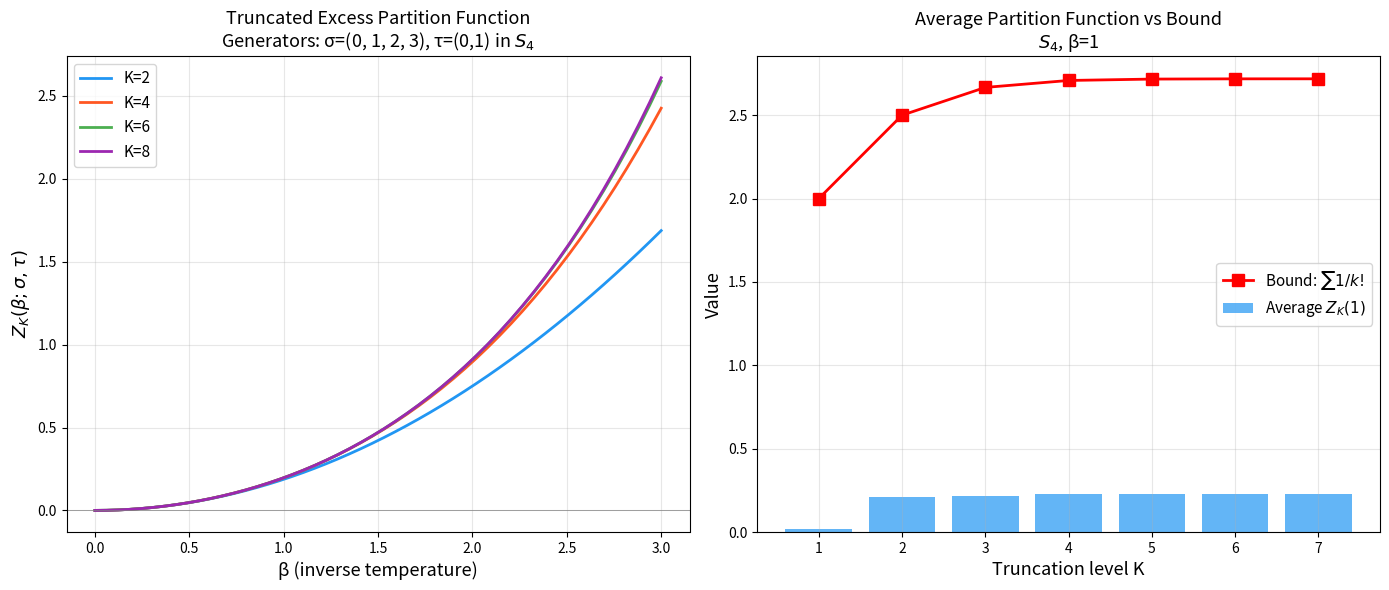

This figure's Python source:
#!/usr/bin/env python3
"""
Visualization: Truncated Excess Partition Function

Shows the truncated excess partition function Z_K(β) as a function of β
for different truncation levels K, demonstrating the cross-domain bridge
between moment bounds and statistical mechanics observables.
"""

import itertools
import math
from fractions import Fraction
from typing import Tuple, Dict, List
import matplotlib.pyplot as plt
import numpy as np


Perm = Tuple[int, ...]

def compose(p: Perm, q: Perm) -> Perm:
    return tuple(p[q[i]] for i in range(len(p)))

def inverse(p: Perm) -> Perm:
    n = len(p)
    inv = [0] * n
    for i in range(n): inv[p[i]] = i
    return tuple(inv)

def identity(n: int) -> Perm:
    return tuple(range(n))

def all_permutations(n: int) -> List[Perm]:
    return [tuple(p) for p in itertools.permutations(range(n))]

def closed_word_count_dp(sigma: Perm, tau: Perm, m: int) -> int:
    n = len(sigma)
    gens = [sigma, inverse(sigma), tau, inverse(tau)]
    e = identity(n)
    dist = {e: 1}
    for _ in range(m):
        new_dist: Dict[Perm, int] = {}
        for g, cnt in dist.items():
            for gen in gens:
                h = compose(gen, g)
                new_dist[h] = new_dist.get(h, 0) + cnt
        dist = new_dist
    return dist.get(e, 0)

def moment_kernel_float(sigma: Perm, tau: Perm, m: int) -> float:
    return closed_word_count_dp(sigma, tau, m) / 4**m

def excess_moment_float(sigma: Perm, tau: Perm, m: int) -> float:
    baseline = 1.0 if m == 0 else 0.0
    return moment_kernel_float(sigma, tau, m) - baseline


# Parameters
n = 4
perms = all_permutations(n)
card = len(perms)

# Pick representative generators
sigma = tuple((i + 1) % n for i in range(n))  # (0 1 2 3)
tau = (1, 0) + tuple(range(2, n))               # (0 1)

# Compute truncated partition function for varying β and K
betas = np.linspace(0, 3, 50)
K_values = [2, 4, 6, 8]

fig, axes = plt.subplots(1, 2, figsize=(14, 6))
colors = ['#2196F3', '#FF5722', '#4CAF50', '#9C27B0']

# Left: Z_K(β) for a single pair (σ, τ)
for idx, K in enumerate(K_values):
    Z_values = []
    for beta in betas:
        Z = sum(
            beta**k / math.factorial(k) * excess_moment_float(sigma, tau, k)
            for k in range(K + 1)
        )
        Z_values.append(Z)
    axes[0].plot(betas, Z_values, '-', color=colors[idx % len(colors)],
                 linewidth=2, label=f'K={K}')

axes[0].set_xlabel('β (inverse temperature)', fontsize=13)
axes[0].set_ylabel('$Z_K(\\beta; \\sigma, \\tau)$', fontsize=13)
axes[0].set_title(f'Truncated Excess Partition Function\n'
                   f'Generators: σ={(0,1,2,3)}, τ=(0,1) in $S_{n}$',
                   fontsize=13)
axes[0].legend(fontsize=11)
axes[0].grid(True, alpha=0.3)
axes[0].axhline(y=0, color='gray', linewidth=0.5)

# Right: Average Z_K(1) across all pairs, compared to bound
avg_Z_values = []
bound_values = []
K_range = range(1, 8)

for K in K_range:
    # Average over a sample of pairs
    np.random.seed(42)
    sample_size = min(50, card)
    total_Z = 0.0
    for _ in range(sample_size):
        s = perms[np.random.randint(card)]
        t = perms[np.random.randint(card)]
        Z = sum(
            1.0 / math.factorial(k) * excess_moment_float(s, t, k)
            for k in range(K + 1)
        )
        total_Z += Z
    avg_Z = total_Z / sample_size
    avg_Z_values.append(avg_Z)

    # Bound: sum of 1/k!
    bound = sum(1.0 / math.factorial(k) for k in range(K + 1))
    bound_values.append(bound)

axes[1].bar(list(K_range), avg_Z_values, alpha=0.7, color='#2196F3',
            label='Average $Z_K(1)$')
axes[1].plot(list(K_range), bound_values, 'rs-', markersize=8, linewidth=2,
             label='Bound: $\\sum 1/k!$')
axes[1].set_xlabel('Truncation level K', fontsize=13)
axes[1].set_ylabel('Value', fontsize=13)
axes[1].set_title(f'Average Partition Function vs Bound\n$S_{n}$, β=1',
                   fontsize=13)
axes[1].legend(fontsize=11)
axes[1].grid(True, alpha=0.3)

plt.tight_layout()
plt.savefig('partition_function.png', dpi=150, bbox_inches='tight')
print("Saved: partition_function.png")
